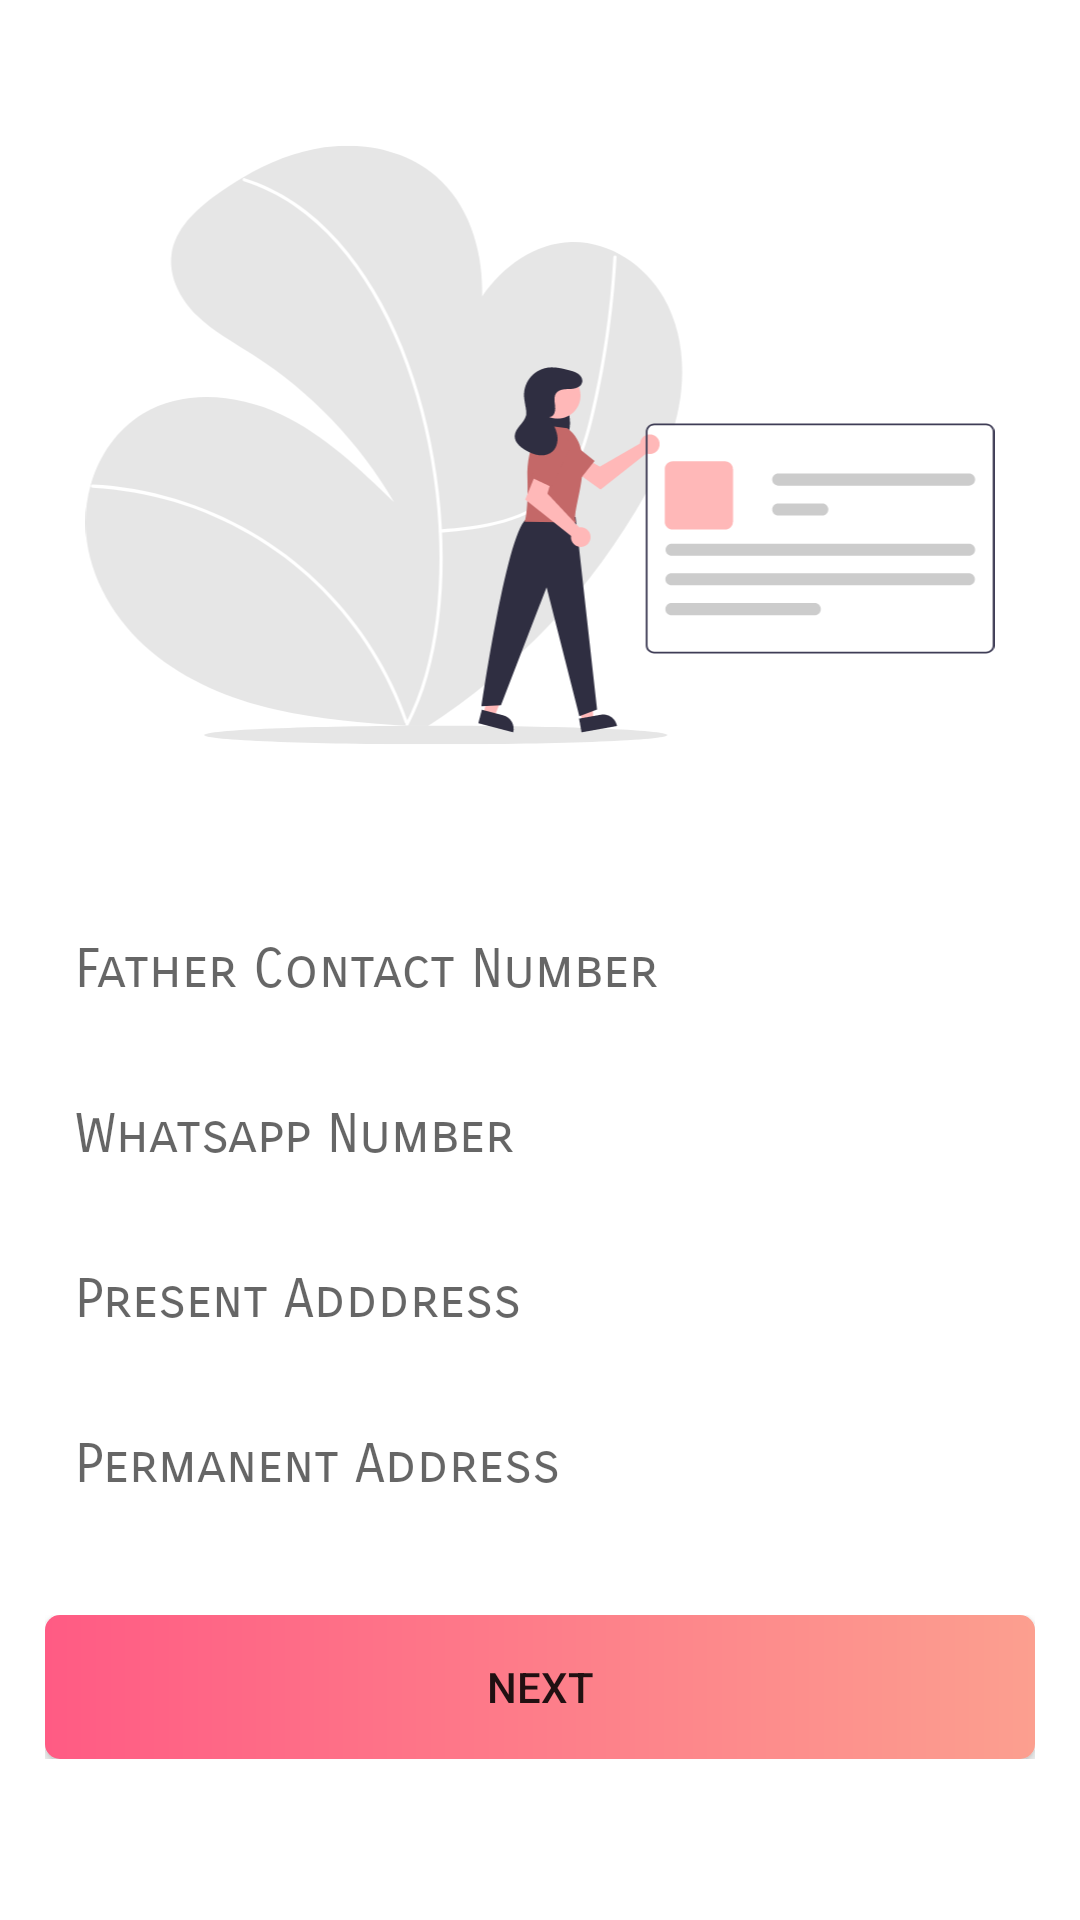

Reconstruct the res/layout file that produces this screen, plus the resources it refers to.
<!-- AndroidManifest.xml: application theme Theme.KeerMatrimony -->
<!-- res/layout/fragment_edit_contact.xml -->
<?xml version="1.0" encoding="utf-8"?>
<FrameLayout xmlns:android="http://schemas.android.com/apk/res/android"
    xmlns:tools="http://schemas.android.com/tools"
    android:layout_width="match_parent"
    android:layout_height="match_parent"
    tools:context=".UIFragments.onBoarding.PersonalDetails">
    <LinearLayout
        android:padding="5dp"
        android:layout_gravity="center"
        android:gravity="center"
        android:layout_margin="10dp"
        android:layout_width="match_parent"
        android:layout_height="match_parent"
        android:orientation="vertical">
        <ImageView
            android:layout_marginBottom="50dp"
            android:layout_width="match_parent"
            android:layout_height="200dp"
            android:src="@drawable/ic_profile_data"/>
        <LinearLayout
            android:background="@drawable/button_shape_secondary"
            android:layout_width="match_parent"
            android:layout_marginBottom="5dp"
            android:layout_height="50dp">
            <EditText
                android:inputType="number"
                android:paddingStart="10dp"
                android:background="@drawable/button_shape_secondary"
                android:hint="@string/father_contact_number"
                android:id="@+id/father"
                android:fontFamily="sans-serif-smallcaps"
                android:layout_width="match_parent"
                android:layout_height="match_parent"/>
        </LinearLayout>

        <LinearLayout
            android:background="@drawable/button_shape_secondary"
            android:layout_width="match_parent"
            android:layout_marginBottom="5dp"
            android:layout_height="50dp">
            <EditText
                android:paddingStart="10dp"
                android:hint="@string/whatsapp_number"
                android:background="@drawable/button_shape_secondary"
                android:id="@+id/whatsapp"
                android:fontFamily="sans-serif-smallcaps"
                android:inputType="number"
                android:layout_width="match_parent"
                android:layout_height="match_parent"/>
        </LinearLayout>
        <LinearLayout
            android:background="@drawable/button_shape_secondary"
            android:layout_width="match_parent"
            android:layout_marginBottom="5dp"
            android:layout_height="50dp">
            <EditText
                android:paddingStart="10dp"
                android:hint="@string/present_adddress"
                android:background="@drawable/button_shape_secondary"
                android:id="@+id/PresentAddress"
                android:inputType="text"
                android:fontFamily="sans-serif-smallcaps"
                android:layout_width="match_parent"
                android:layout_height="match_parent"/>
        </LinearLayout>
        <LinearLayout
            android:background="@drawable/button_shape_secondary"
            android:layout_width="match_parent"
            android:layout_marginBottom="5dp"
            android:layout_height="50dp">
            <EditText
                android:paddingStart="10dp"
                android:hint="@string/permanent_address"
                android:background="@drawable/button_shape_secondary"
                android:id="@+id/PermanentAddress"
                android:inputType="text"
                android:fontFamily="sans-serif-smallcaps"
                android:layout_width="match_parent"
                android:layout_height="match_parent"/>
        </LinearLayout>

        <LinearLayout
            android:layout_marginTop="20dp"
            android:layout_width="match_parent"
            android:layout_marginBottom="5dp"
            android:layout_height="wrap_content">
            <androidx.appcompat.widget.AppCompatButton
                android:id="@+id/nextButton"
                android:background="@drawable/button_shape"
                android:text="Next"
                android:layout_width="match_parent"
                android:layout_height="match_parent"/>
        </LinearLayout>

    </LinearLayout>

</FrameLayout>
<!-- resources referenced by this layout -->
<resources>
  <!-- drawable button_shape (drawable) -->
  <?xml version="1.0" encoding="utf-8"?>
  <shape xmlns:android="http://schemas.android.com/apk/res/android">
      <corners android:radius="5dp"/>
      
      <gradient android:startColor="#ff5b84" android:endColor="#fc9f8f" android:type="linear"/>
  </shape>
  <!-- drawable ic_profile_data: vector/xml drawable (drawable, 12336 chars, omitted) -->
  <string name="father_contact_number">Father Contact Number</string>
  <string name="permanent_address">Permanent Address</string>
  <string name="present_adddress">Present Adddress</string>
  <string name="whatsapp_number">Whatsapp Number</string>
  <style name="Theme.KeerMatrimony" parent="Theme.MaterialComponents.DayNight.NoActionBar">
          
          <item name="colorPrimary">#ff5b84</item>
          <item name="colorPrimaryVariant">#ff5b84</item>
          <item name="colorOnPrimary">@color/white</item>
          
          <item name="colorSecondary">@color/teal_200</item>
          <item name="colorSecondaryVariant">@color/teal_700</item>
          <item name="colorOnSecondary">@color/black</item>
          
          <item name="android:statusBarColor" tools:targetApi="l">?attr/colorPrimaryVariant</item>
          
      </style>
  <color name="white">#FFFFFFFF</color>
  <color name="teal_200">#FF03DAC5</color>
  <color name="teal_700">#FF018786</color>
  <color name="black">#FF000000</color>
</resources>
